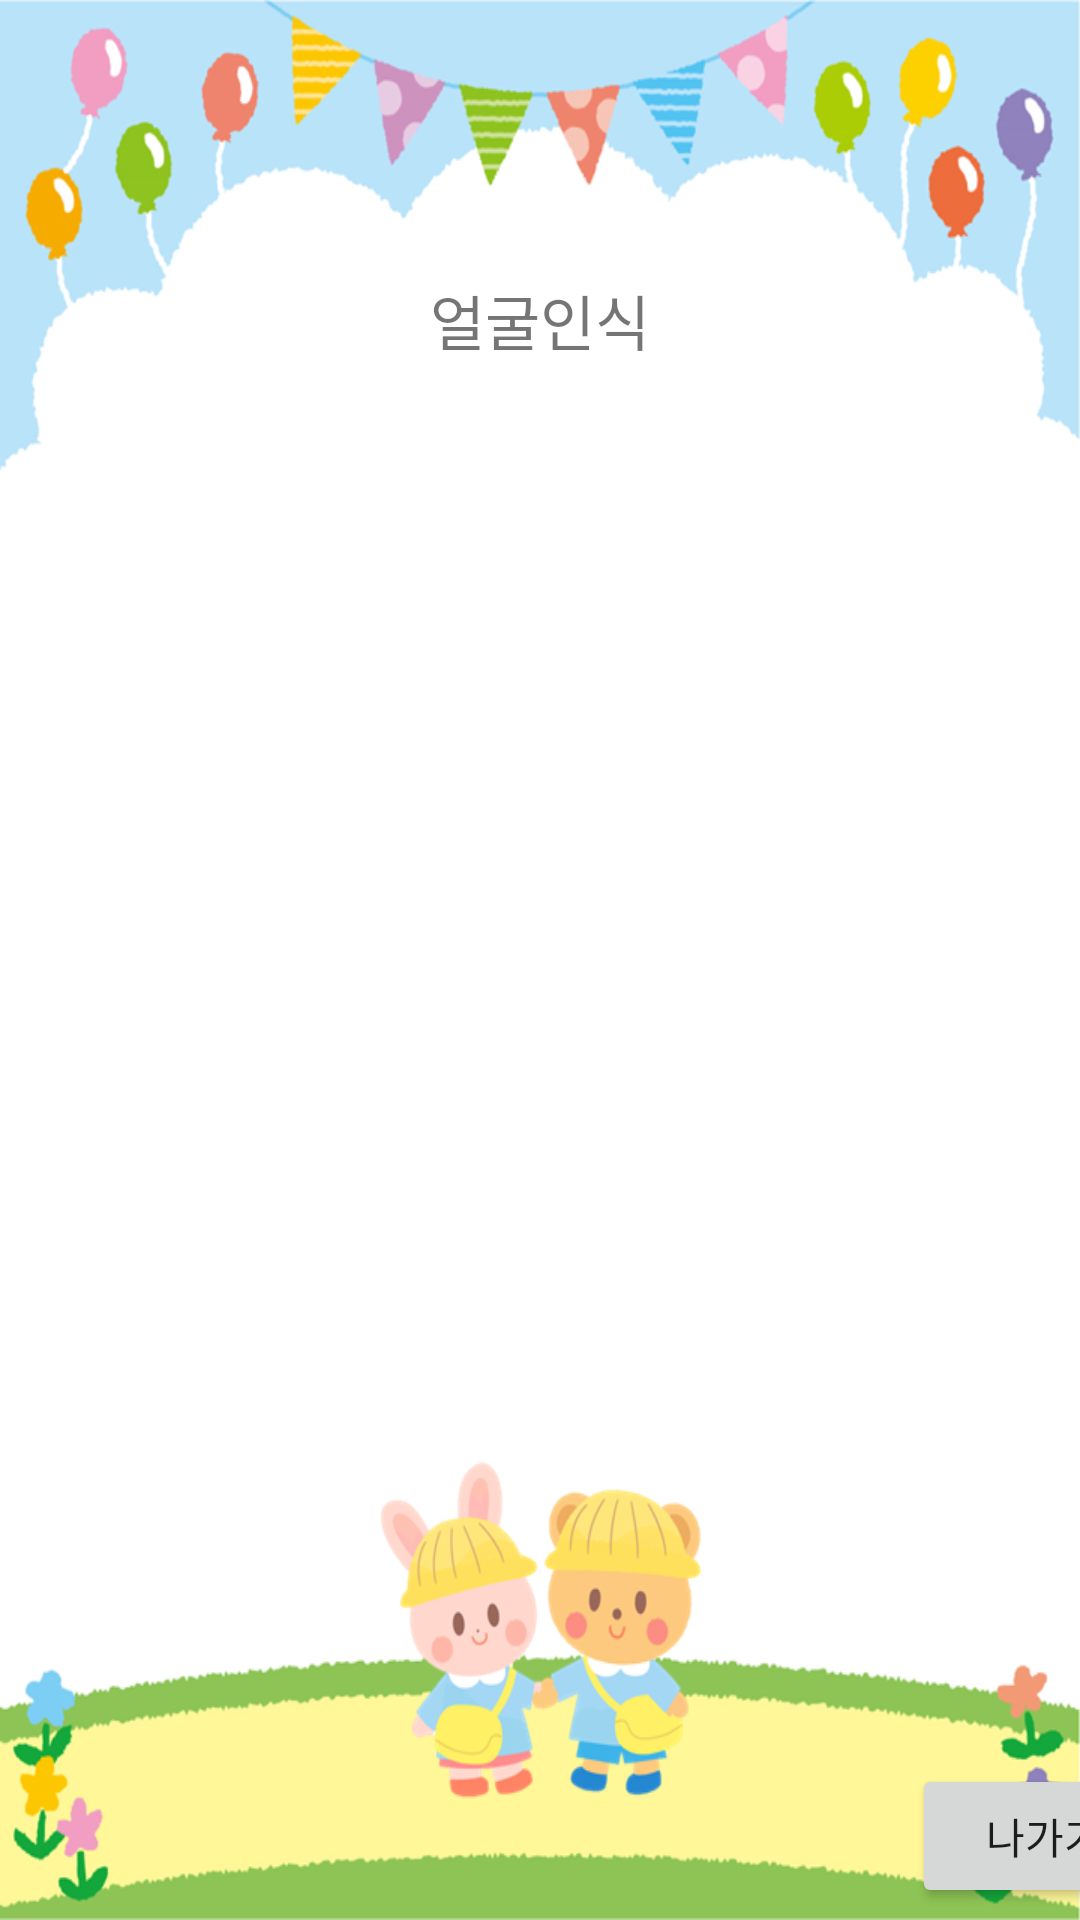

Reconstruct the res/layout file that produces this screen, plus the resources it refers to.
<!-- AndroidManifest.xml: application theme Theme.Project -->
<!-- res/layout/activity_facematch_page.xml -->
<?xml version="1.0" encoding="utf-8"?>
<androidx.constraintlayout.widget.ConstraintLayout xmlns:android="http://schemas.android.com/apk/res/android"
    xmlns:app="http://schemas.android.com/apk/res-auto"
    xmlns:tools="http://schemas.android.com/tools"
    android:layout_width="match_parent"
    android:layout_height="match_parent"
    android:background="@drawable/informback"
    tools:context=".facematchPage">


    <View
        android:id="@+id/faceView"
        android:layout_width="match_parent"
        android:layout_height="400dp"
        android:layout_marginTop="144dp"
        app:layout_constraintStart_toStartOf="parent"
        app:layout_constraintTop_toTopOf="parent" />

    <Button
        android:id="@+id/face_exit"
        android:layout_width="wrap_content"
        android:layout_height="wrap_content"
        android:layout_marginStart="304dp"
        android:layout_marginLeft="304dp"
        android:layout_marginTop="44dp"
        android:text="나가기"
        app:layout_constraintStart_toStartOf="parent"
        app:layout_constraintTop_toBottomOf="@+id/faceView" />

    <TextView
        android:id="@+id/textView4"
        android:layout_width="wrap_content"
        android:layout_height="wrap_content"
        android:layout_marginTop="92dp"
        android:text="얼굴인식"
        android:textSize="20sp"
        app:layout_constraintEnd_toEndOf="parent"
        app:layout_constraintStart_toStartOf="parent"
        app:layout_constraintTop_toTopOf="parent" />

</androidx.constraintlayout.widget.ConstraintLayout>
<!-- resources referenced by this layout -->
<resources>
  <!-- drawable informback: png bitmap (drawable, 150129 bytes) -->
  <style name="Theme.Project" parent="Theme.MaterialComponents.Light.DarkActionBar">
          
          <item name="colorPrimary">@color/purple_500</item>
          <item name="colorPrimaryVariant">@color/purple_700</item>
          <item name="colorOnPrimary">@color/white</item>
          
          <item name="colorSecondary">@color/teal_200</item>
          <item name="colorSecondaryVariant">@color/teal_700</item>
          <item name="colorOnSecondary">@color/black</item>
          
          <item name="android:statusBarColor" tools:targetApi="l">?attr/colorPrimaryVariant</item>
          
      </style>
  <!-- not gathered from this repository: default colours our renderer supplied (Android Studio template values) -->
  <color name="purple_500">#FF6200EE</color>
  <color name="purple_700">#FF3700B3</color>
  <color name="teal_200">#FF03DAC5</color>
  <color name="teal_700">#FF018786</color>
  <color name="black">#FF000000</color>
  <color name="white">#FFFFFFFF</color>
</resources>
